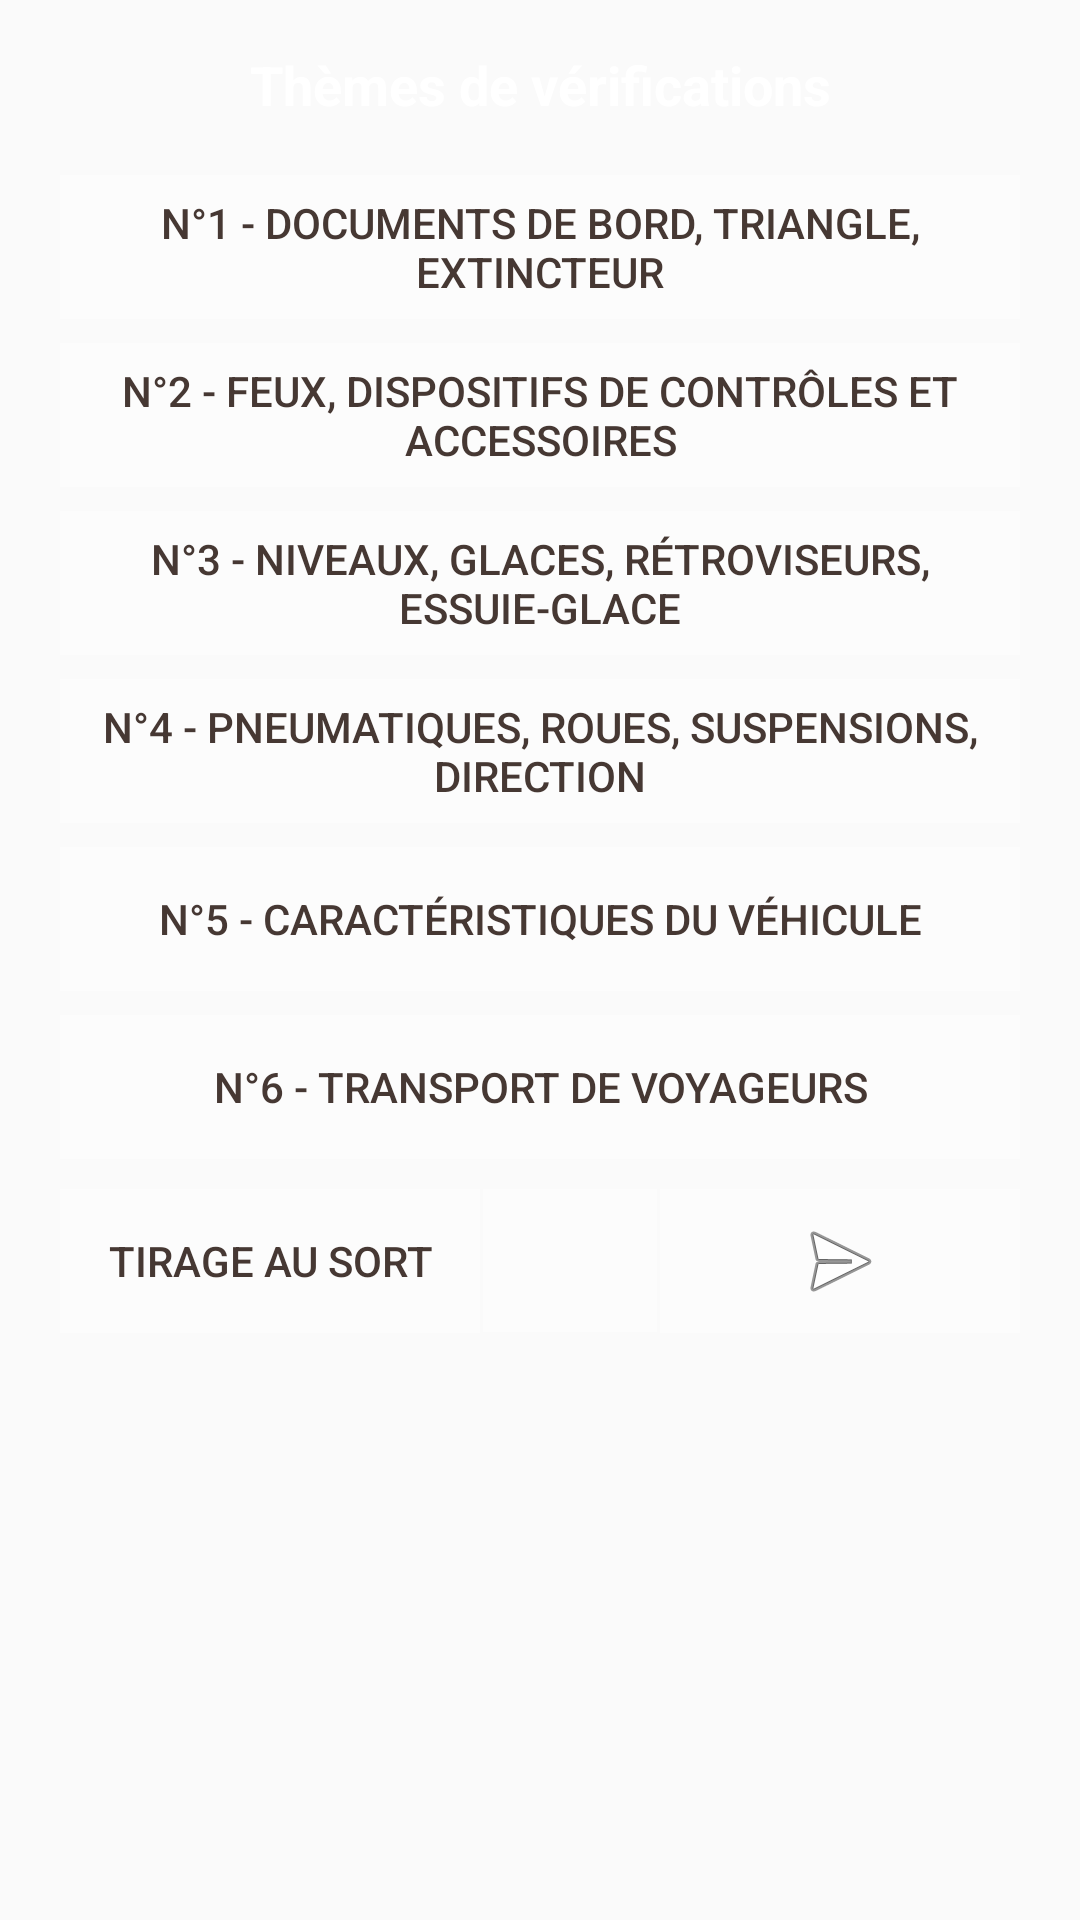

Write the Android layout XML for this screen, with the resource values it uses.
<!-- AndroidManifest.xml: application theme AppTheme -->
<!-- res/layout/theme_fragment.xml -->
<?xml version="1.0" encoding="utf-8"?>
<LinearLayout xmlns:android="http://schemas.android.com/apk/res/android"
    xmlns:app="http://schemas.android.com/apk/res-auto"
    android:id="@+id/LinearLayout1"
    android:layout_width="match_parent"
    android:layout_height="match_parent"
    android:orientation="vertical"
    android:padding="6dp">

    <ScrollView
        android:layout_width="match_parent"
        android:layout_height="match_parent">

        <LinearLayout
            android:layout_width="match_parent"
            android:layout_height="wrap_content"
            android:gravity="center_horizontal"
            android:orientation="vertical">

            <TextView
                android:id="@+id/textView9"
                android:layout_width="match_parent"
                android:layout_height="wrap_content"
                android:layout_margin="10dp"
                android:gravity="center_horizontal"
                android:text="Thèmes de vérifications"
                android:textColor="@android:color/background_light"
                android:textSize="18sp"
                android:textStyle="bold" />

            <Button
                android:id="@+id/button1"
                style="@style/Widget.AppCompat.Button.Borderless.Colored"
                android:layout_width="320dp"
                android:layout_height="wrap_content"
                android:layout_marginTop="8dp"
                android:background="@color/buttontransparentColor"
                android:text="N°1 - Documents de bord, triangle, extincteur"
                android:textColor="@color/colorsimple" />

            <Button
                android:id="@+id/button2"
                style="@style/Widget.AppCompat.Button.Borderless.Colored"
                android:layout_width="320dp"
                android:layout_height="wrap_content"
                android:layout_marginTop="8dp"
                android:background="@color/buttontransparentColor"
                android:text="N°2 - Feux, dispositifs de contrôles et accessoires"
                android:textColor="@color/colorsimple" />

            <Button
                android:id="@+id/button3"
                style="@style/Widget.AppCompat.Button.Borderless.Colored"
                android:layout_width="320dp"
                android:layout_height="wrap_content"
                android:layout_marginTop="8dp"
                android:background="@color/buttontransparentColor"
                android:text="N°3 - Niveaux, glaces, rétroviseurs, Essuie-glace"
                android:textColor="@color/colorsimple" />

            <Button
                android:id="@+id/button4"
                style="@style/Widget.AppCompat.Button.Borderless.Colored"
                android:layout_width="320dp"
                android:layout_height="wrap_content"
                android:layout_marginTop="8dp"
                android:background="@color/buttontransparentColor"
                android:text="N°4 - Pneumatiques, Roues, Suspensions, Direction"
                android:textColor="@color/colorsimple" />

            <Button
                android:id="@+id/button5"
                style="@style/Widget.AppCompat.Button.Borderless.Colored"
                android:layout_width="320dp"
                android:layout_height="wrap_content"
                android:layout_marginTop="8dp"
                android:background="@color/buttontransparentColor"
                android:text="N°5 - Caractéristiques du véhicule"
                android:textColor="@color/colorsimple" />

            <Button
                android:id="@+id/button6"
                style="@style/Widget.AppCompat.Button.Borderless.Colored"
                android:layout_width="320dp"
                android:layout_height="wrap_content"
                android:layout_marginTop="8dp"
                android:background="@color/buttontransparentColor"
                android:text="N°6 - Transport de voyageurs"
                android:textColor="@color/colorsimple" />

            <LinearLayout
                android:layout_width="320dp"
                android:layout_height="match_parent"
                android:gravity="center"
                android:orientation="horizontal"
                android:paddingTop="10dp"
                android:paddingBottom="10dp">

                <Button
                    android:id="@+id/btnTirageAuSort"
                    style="@style/Widget.AppCompat.Button.Borderless.Colored"
                    android:layout_width="wrap_content"
                    android:layout_height="wrap_content"
                    android:layout_weight="1"
                    android:background="@color/buttontransparentColor"
                    android:text="Tirage au sort"
                    android:textColor="@color/colorsimple" />

                <TextView
                    android:id="@+id/tvTirageAuSort"
                    android:layout_width="wrap_content"
                    android:layout_height="wrap_content"
                    android:layout_marginLeft="1dp"
                    android:layout_marginRight="1dp"
                    android:layout_weight="1"
                    android:background="@color/buttontransparentColor"
                    android:gravity="center"
                    android:padding="13dp"
                    android:text=""
                    android:textColor="@color/colorsimple"
                    android:textSize="16sp" />

                <ImageButton
                    android:id="@+id/imageButtonGoToFEQuestions"
                    style="@style/Widget.AppCompat.Button.Borderless.Colored"
                    android:layout_width="wrap_content"
                    android:layout_height="wrap_content"
                    android:layout_gravity="center"
                    android:layout_weight="1"
                    android:background="@color/buttontransparentColor"
                    android:padding="8dp"
                    android:textColor="@color/colorsimple"
                    app:srcCompat="@android:drawable/ic_menu_send" />

            </LinearLayout>

        </LinearLayout>
    </ScrollView>

</LinearLayout>
<!-- resources referenced by this layout -->
<resources>
  <color name="buttontransparentColor">#85FFFFFF</color>
  <color name="colorsimple">#463833</color>
  <style name="AppTheme" parent="Theme.AppCompat.Light.DarkActionBar">
          
          <item name="colorPrimary">@color/colorPrimary</item>
          <item name="colorPrimaryDark">@color/colorPrimaryDark</item>
          <item name="colorAccent">@color/colorAccent</item>
          <item name="titleTextColor">@color/colorAccent</item>
      </style>
  <color name="colorPrimary">#FFCCBC</color>
  <color name="colorPrimaryDark">#C8FB1616</color>
  <color name="colorAccent">#FF5722</color>
</resources>
